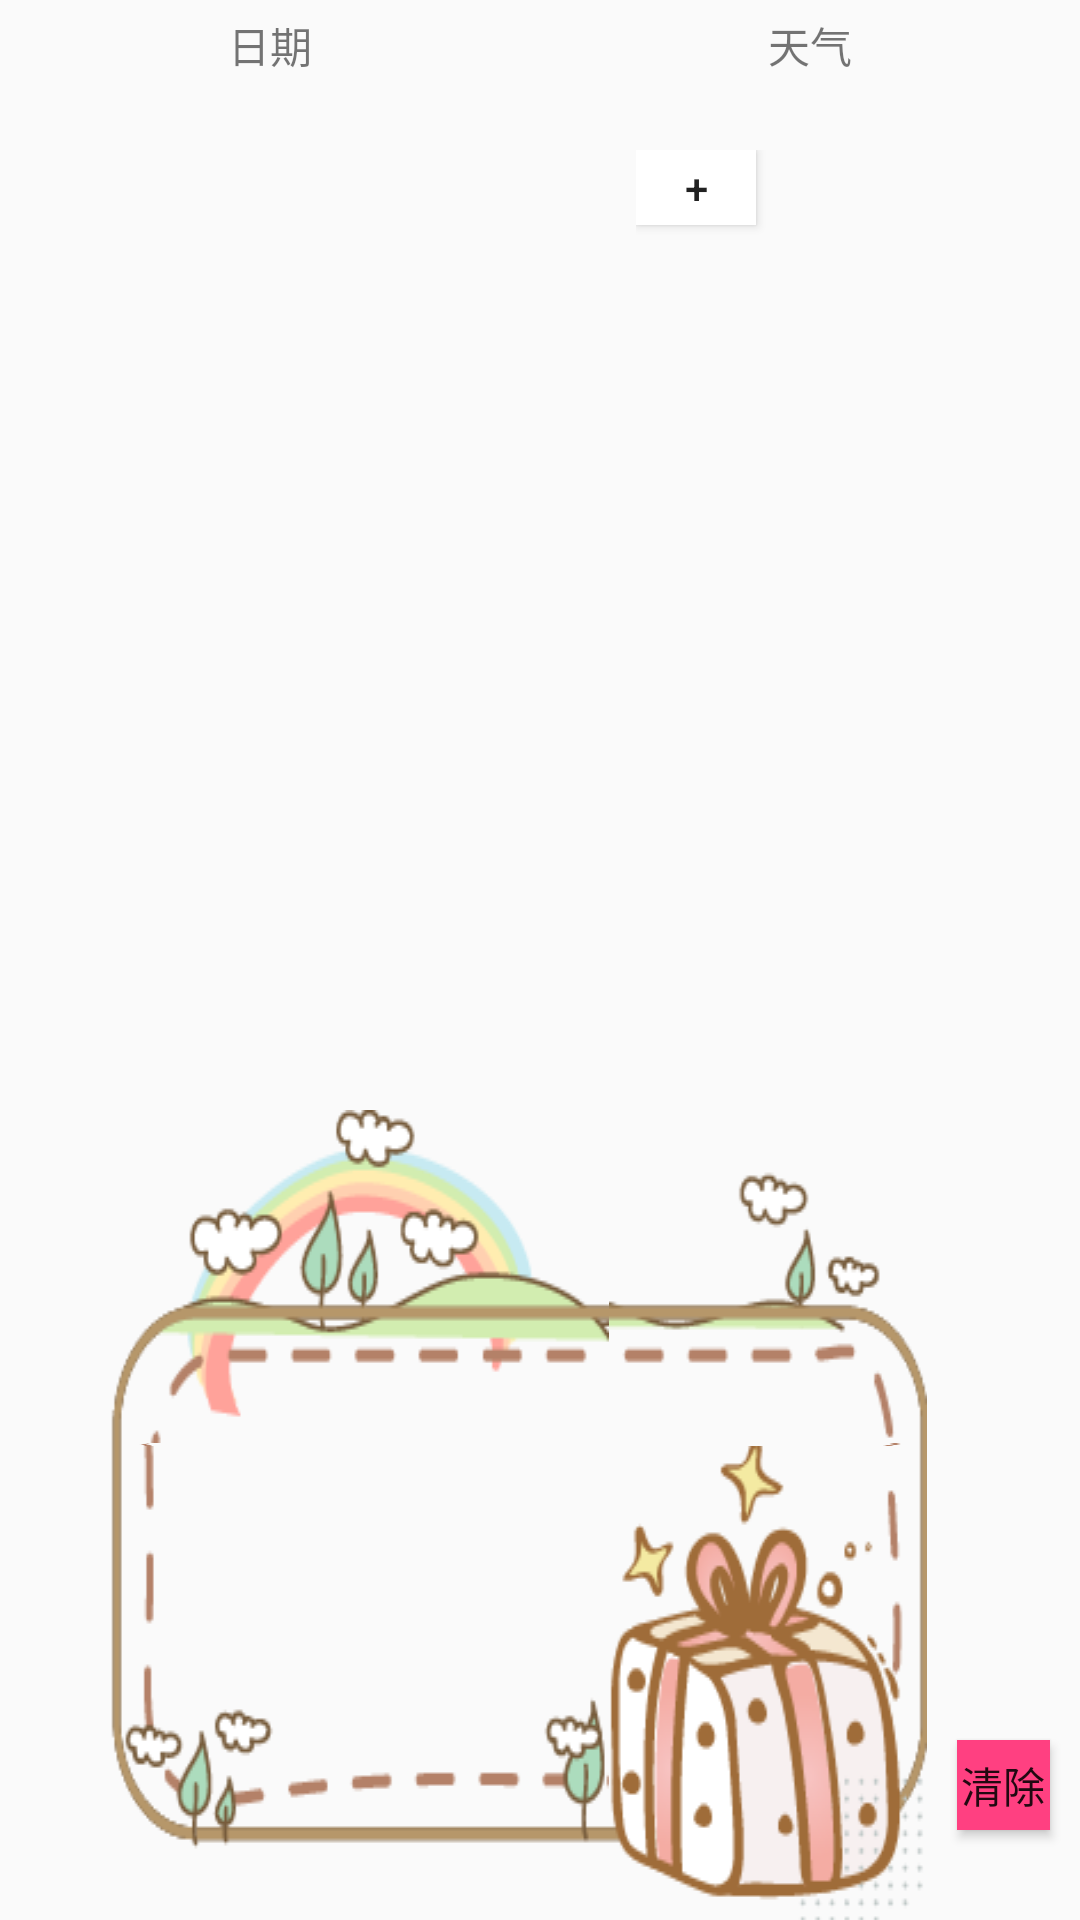

Produce the Android XML layout that renders to this screen, including the resource entries it uses.
<!-- AndroidManifest.xml: application theme AppTheme -->
<!-- res/layout/content_main.xml -->
<?xml version="1.0" encoding="utf-8"?>
<LinearLayout xmlns:android="http://schemas.android.com/apk/res/android"
    xmlns:app="http://schemas.android.com/apk/res-auto"
    xmlns:tools="http://schemas.android.com/tools"
    android:layout_width="match_parent"
    android:layout_height="match_parent"
    android:orientation="vertical"
    app:layout_behavior="@string/appbar_scrolling_view_behavior"
    tools:context=".Activity.MainActivity"
    tools:showIn="@layout/activity_main">

    <android.support.design.widget.TabLayout
        android:id="@+id/tabLayout"
        style="@style/MyCustomTabLayout"
        android:layout_width="match_parent"
        android:layout_height="wrap_content"
        android:background="?attr/colorPrimary"
        android:visibility="gone"
        app:tabGravity="fill"
        app:tabMode="fixed" />

    <android.support.v4.view.ViewPager
        android:id="@+id/viewPager"
        android:layout_width="match_parent"
        android:layout_height="match_parent"
        android:background="#ffffff"
        android:visibility="gone" />

    <LinearLayout
        android:layout_width="match_parent"
        android:layout_height="30dp"
        android:orientation="horizontal"
        android:gravity="center">

        <TextView
            android:layout_width="match_parent"
            android:layout_height="wrap_content"
            android:layout_weight="1"
            android:gravity="center"
            android:id="@+id/tv_date"
            android:text="日期" />

        <TextView
            android:layout_width="match_parent"
            android:layout_height="wrap_content"
            android:layout_weight="1"
            android:gravity="center"
            android:text="天气" />
    </LinearLayout>

    <LinearLayout
        android:layout_width="match_parent"
        android:layout_height="wrap_content"
        android:orientation="horizontal">


        <LinearLayout
            android:layout_width="0dp"
            android:layout_height="300dp"
            android:layout_weight="3"
            android:orientation="vertical">

            <android.support.v7.widget.RecyclerView
                android:id="@+id/timeblock"
                android:layout_width="match_parent"
                android:layout_height="0dp"
                android:layout_weight="1"
                android:layout_margin="@dimen/resycler_margin" />

        </LinearLayout>

        <LinearLayout
            android:layout_width="0dp"
            android:layout_height="300dp"
            android:layout_margin="@dimen/resycler_margin"
            android:layout_weight="2"
            android:orientation="vertical">

            <Button
                android:id="@+id/list_show"
                android:layout_width="40dp"
                android:layout_height="25dp"
                android:background="@color/colorAccentBlack"
                android:text="+" />

            <android.support.v7.widget.RecyclerView
                android:id="@+id/list_tag"
                android:layout_width="match_parent"
                android:layout_height="match_parent"
                android:layout_gravity="center"
                android:layout_weight="2"
                android:visibility="gone" />

        </LinearLayout>
    </LinearLayout>

    <LinearLayout
        android:layout_width="match_parent"
        android:layout_height="match_parent"
        android:orientation="horizontal">


        <TextView
            android:id="@+id/add_content"
            android:layout_width="0dp"
            android:layout_height="wrap_content"
            android:layout_weight="10"
            android:background="@drawable/edittext_background"
            android:enabled="true"
            android:gravity="top"
            android:inputType="textMultiLine"
            android:maxLines="10"
            android:minLines="8"
            android:scrollbars="vertical" />

        <Button
            android:layout_width="0dp"
            android:layout_height="30dp"
            android:layout_gravity="bottom"
            android:layout_margin="10dp"
            android:layout_marginRight="80dp"
            android:layout_weight="1"
            android:background="@color/colorAccent"
            android:text="@string/clear" />
    </LinearLayout>
</LinearLayout>
<!-- res/layout/activity_main.xml (included above) -->
<?xml version="1.0" encoding="utf-8"?>
<LinearLayout xmlns:android="http://schemas.android.com/apk/res/android"
    xmlns:tools="http://schemas.android.com/tools"
    android:layout_width="match_parent"
    android:layout_height="match_parent"
    android:orientation="vertical"
    tools:context=".Activity.MainActivity">

    <android.support.v7.widget.Toolbar
        android:id="@+id/toolbar"
        android:layout_width="match_parent"
        android:layout_height="?attr/actionBarSize"
        android:background="?attr/colorPrimary" />

    <include layout="@layout/custom_drawerlayout" />

</LinearLayout>
<!-- res/layout/custom_drawerlayout.xml (included above) -->
<?xml version="1.0" encoding="utf-8"?>
<android.support.v4.widget.DrawerLayout xmlns:android="http://schemas.android.com/apk/res/android"
    android:id="@+id/dl_left"
    android:layout_width="match_parent"
    android:layout_height="match_parent">
    
    <include layout="@layout/content_main" />

    
    <LinearLayout
        android:layout_width="150dp"
        android:layout_height="match_parent"
        android:layout_gravity="start"
        android:background="#fff">

        <ListView
            android:id="@+id/lv_left_menu"
            android:layout_width="match_parent"
            android:layout_height="match_parent"
            android:divider="@null"
            android:text="DrawerLayout" />
    </LinearLayout>
</android.support.v4.widget.DrawerLayout>
<!-- resources referenced by this layout -->
<resources>
  <color name="colorAccent">#FF4081</color>
  <color name="colorAccentBlack">#ffffff</color>
  <dimen name="resycler_margin">20dp</dimen>
  <string name="clear">清除</string>
  <style name="MyCustomTabLayout" parent="Widget.Design.TabLayout">
          <item name="tabTextAppearance">@style/MyCustomTextAppearance</item>
          <item name="tabIndicatorColor">@color/deepPink</item>
          <item name="tabIndicatorHeight">3dp</item>
      </style>
  <style name="AppTheme" parent="Theme.AppCompat.Light.NoActionBar">
          
          <item name="colorPrimary">@color/colorPrimary</item>
          <item name="colorPrimaryDark">@color/colorAccentBlack</item>
          <item name="colorAccent">@color/colorPrimary</item>
          <item name="drawerArrowStyle">@style/AppTheme.DrawerArrowToggle</item>
      </style>
  <style name="MyCustomTextAppearance" parent="TextAppearance.Design.Tab">
          <item name="textAllCaps">false</item>
      </style>
  <color name="deepPink">#ff1493</color>
  <color name="colorPrimary">#6495ed</color>
  <style name="AppTheme.DrawerArrowToggle" parent="Base.Widget.AppCompat.DrawerArrowToggle">
          <item name="color">@android:color/white</item>
  
      </style>
</resources>
